Image classification data set "dataset_bg_removed" (shrinidhi0811/leaflookalike-detector on GitHub). Class labels (10): alpinia galanga, azadirachta indica, basella alba, jasminum, mentha, murraya koenigii, nerium oleander, plectranthus amboinicus, syzygium jambos, trigonella foenum graecum.

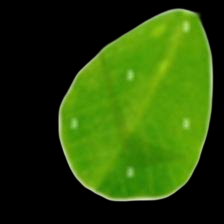
Label: trigonella foenum graecum

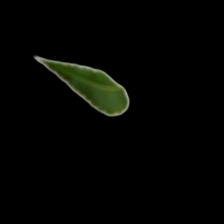
Label: azadirachta indica

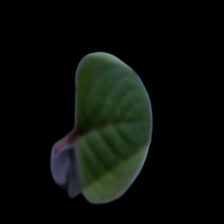
Label: plectranthus amboinicus

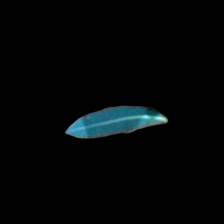
Label: alpinia galanga

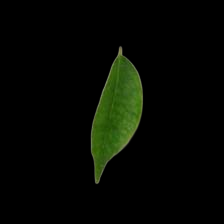
Label: murraya koenigii

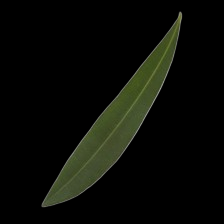
Label: nerium oleander
